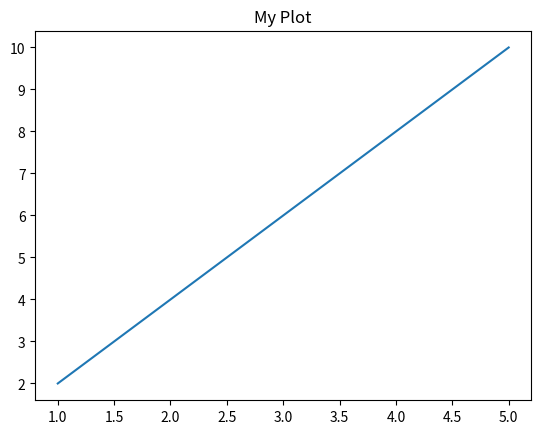

This chart was generated by the following Python code:
"""
x = [1, 2, 3, 4, 5,9]
y = [2, 4, 6, 8, 10]

plt.plot(x, y)
plt.title("My Plot")
plt.show()

"""

#In the above code the dimension of x and y is not same. to fix the error, I have removed one object/num from x list
import matplotlib.pyplot as plt

x = [1, 2, 3, 4, 5]
y = [2, 4, 6, 8, 10]

plt.plot(x, y)
plt.title("My Plot")
plt.show()
